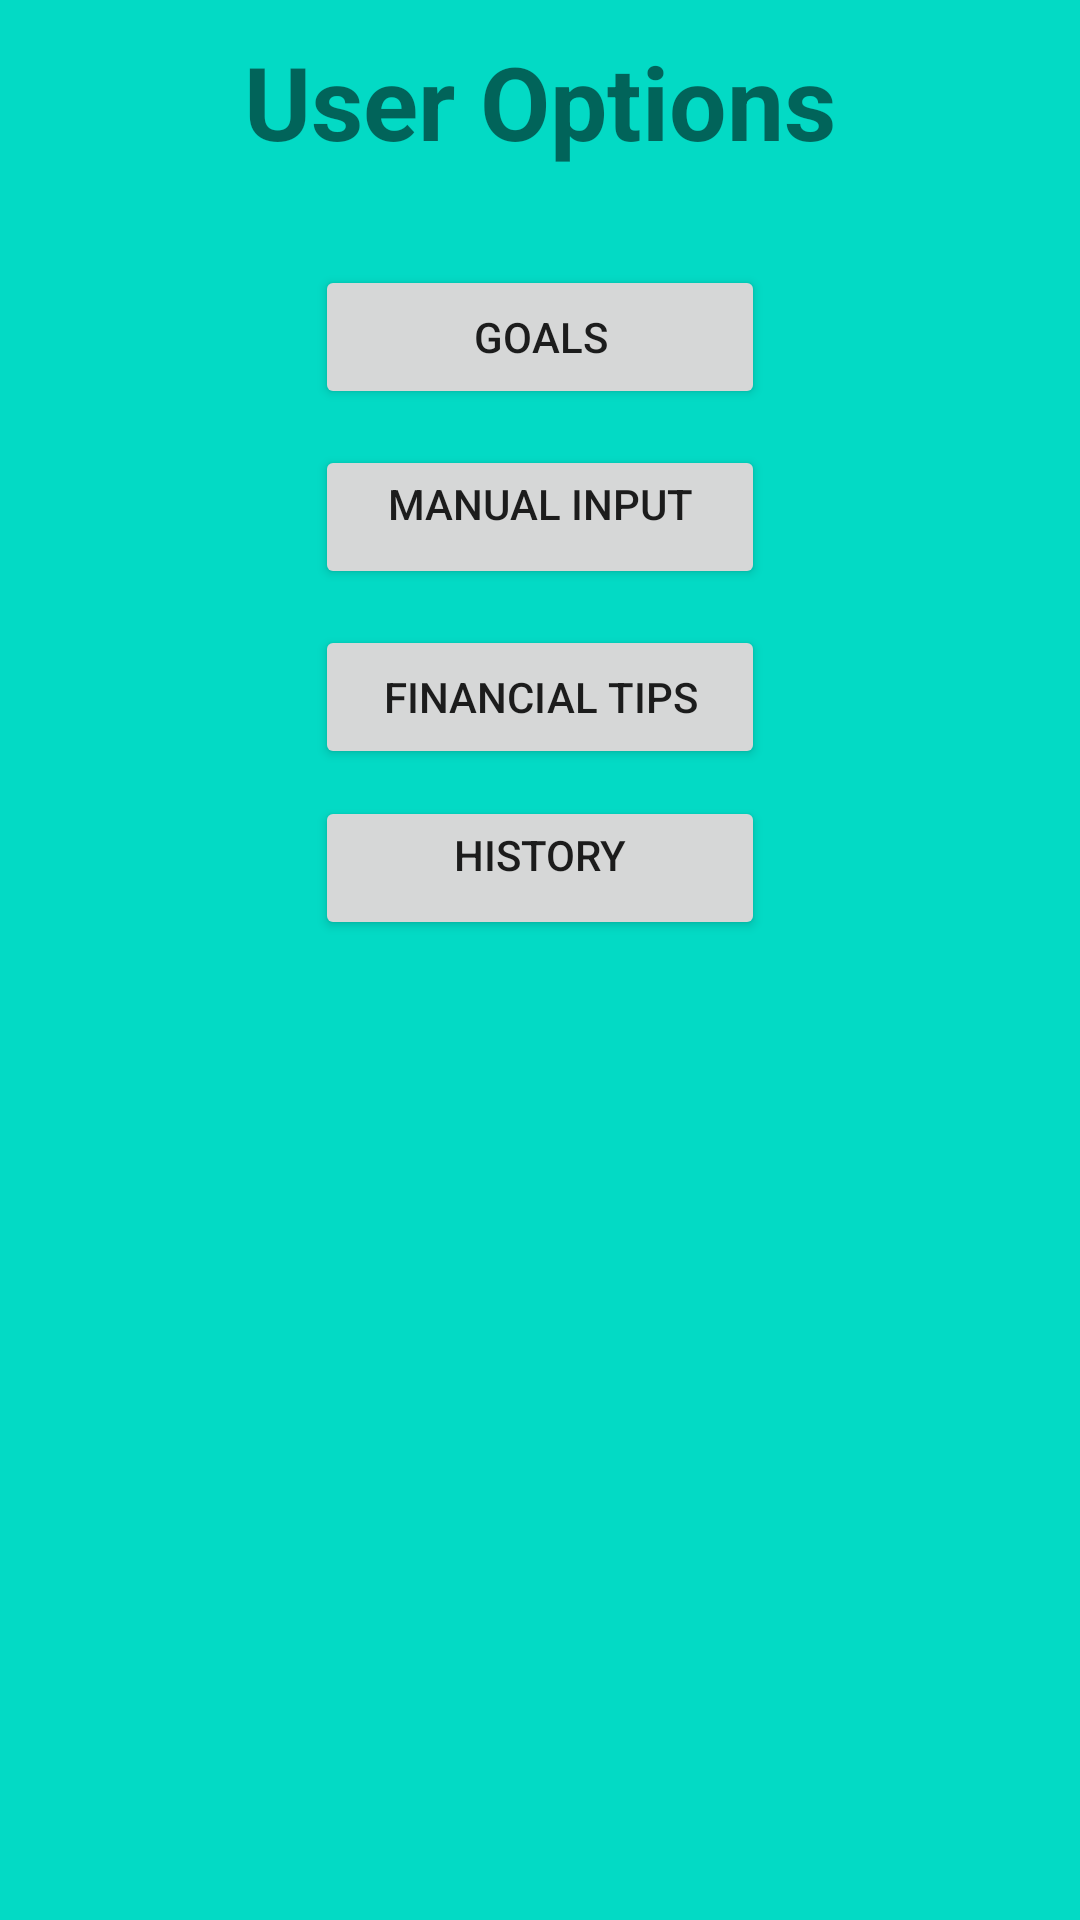

Write the Android layout XML for this screen, with the resource values it uses.
<!-- AndroidManifest.xml: application theme Theme.Easy_finance -->
<!-- res/layout/fragment_importer.xml -->
<?xml version="1.0" encoding="utf-8"?>
<androidx.constraintlayout.widget.ConstraintLayout xmlns:android="http://schemas.android.com/apk/res/android"
    xmlns:app="http://schemas.android.com/apk/res-auto"
    xmlns:tools="http://schemas.android.com/tools"
    android:layout_width="match_parent"
    android:layout_height="match_parent"
    android:background="@color/teal_200"
    tools:context=".ImporterFragment">

    


    <Button
        android:id="@+id/goals"
        android:layout_width="150dp"
        android:layout_height="wrap_content"
        android:layout_marginTop="32dp"
        android:onClick="onClick"
        android:text="Goals"
        app:layout_constraintEnd_toEndOf="parent"
        app:layout_constraintStart_toStartOf="parent"
        app:layout_constraintTop_toBottomOf="@+id/textView" />

    <Button
        android:id="@+id/history"
        android:layout_width="150dp"
        android:layout_height="wrap_content"
        android:layout_marginTop="9dp"
        android:gravity="center_horizontal"
        android:onClick="onClick"
        android:text="History"
        app:layout_constraintEnd_toEndOf="parent"
        app:layout_constraintStart_toStartOf="parent"
        app:layout_constraintTop_toBottomOf="@+id/tips" />

    <Button
        android:id="@+id/manualInput"
        android:layout_width="0dp"
        android:layout_height="wrap_content"
        android:layout_marginTop="12dp"
        android:gravity="center_horizontal"

        android:onClick="onClick"
        android:text="Manual Input"
        app:layout_constraintEnd_toEndOf="@+id/goals"
        app:layout_constraintStart_toStartOf="@+id/goals"
        app:layout_constraintTop_toBottomOf="@+id/goals" />

    <Button
        android:id="@+id/tips"
        android:layout_width="0dp"
        android:layout_height="wrap_content"
        android:layout_marginTop="12dp"
        android:onClick="onClick"
        android:text="Financial Tips"
        app:layout_constraintEnd_toEndOf="@+id/history"
        app:layout_constraintStart_toStartOf="@+id/history"
        app:layout_constraintTop_toBottomOf="@+id/manualInput" />

    <TextView
        android:id="@+id/textView"
        android:layout_width="wrap_content"
        android:layout_height="wrap_content"
        android:layout_marginTop="11dp"
        android:text="User Options"
        android:textAlignment="center"
        android:textSize="34sp"
        android:textStyle="bold"
        app:layout_constraintEnd_toEndOf="parent"
        app:layout_constraintStart_toStartOf="parent"
        app:layout_constraintTop_toTopOf="parent" />

</androidx.constraintlayout.widget.ConstraintLayout>
<!-- resources referenced by this layout -->
<resources>
  <color name="teal_200">#FF03DAC5</color>
  <style name="Theme.Easy_finance" parent="Theme.MaterialComponents.DayNight.DarkActionBar">
          
          <item name="colorPrimary">@color/purple_500</item>
          <item name="colorPrimaryVariant">@color/purple_700</item>
          <item name="colorOnPrimary">@color/white</item>
          
          <item name="colorSecondary">@color/teal_200</item>
          <item name="colorSecondaryVariant">@color/teal_700</item>
          <item name="colorOnSecondary">@color/black</item>
          
          <item name="android:statusBarColor" tools:targetApi="l">?attr/colorPrimaryVariant</item>
          
      </style>
  <color name="purple_500">#FF6200EE</color>
  <color name="purple_700">#FF3700B3</color>
  <color name="white">#FFFFFFFF</color>
  <color name="teal_700">#FF018786</color>
  <color name="black">#FF000000</color>
</resources>
